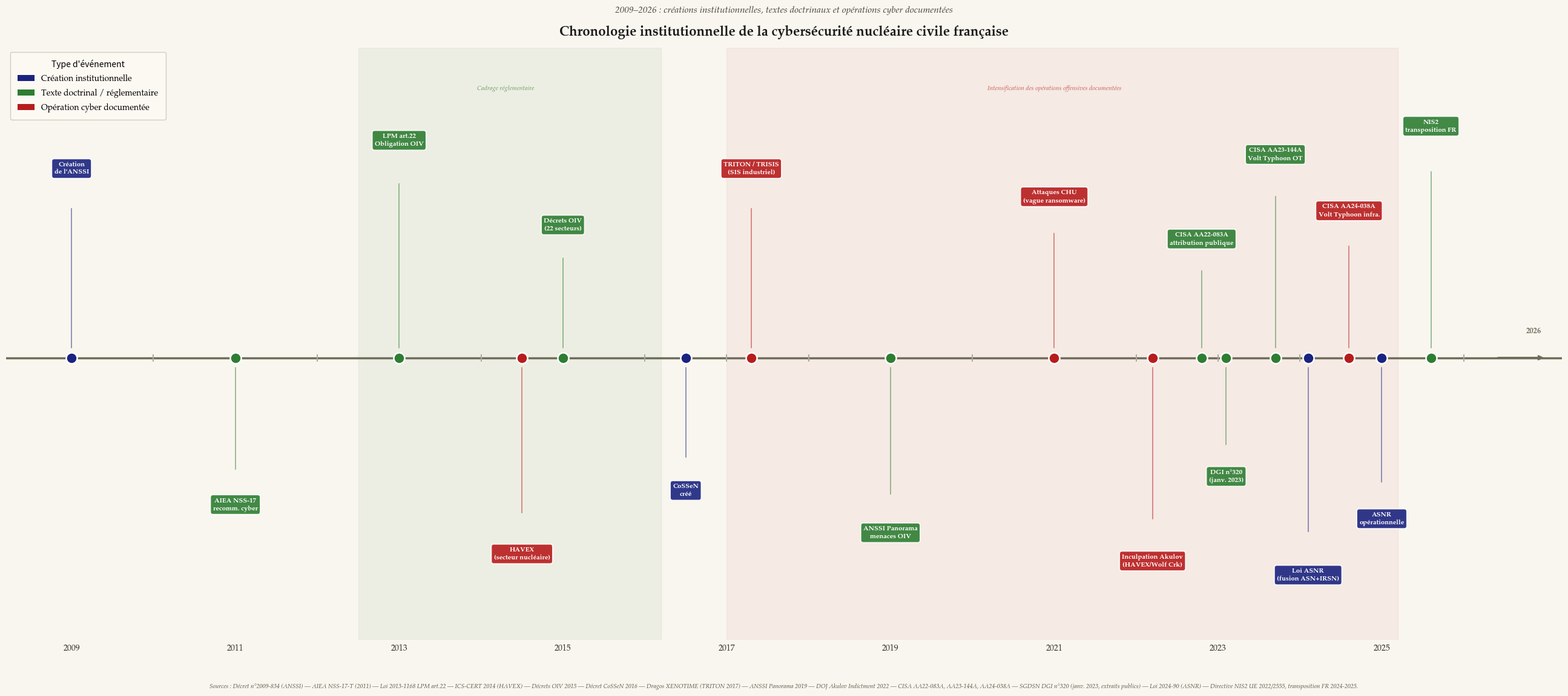

Python code for this plot: (Note: this script raises an exception after producing the figure.)
"""
Figure 6 — Chronologie institutionnelle cyber-nucléaire FR — ITERATION 3
Corrections : bug sources supprimé (sources consolidées en note),
axe X allégé (tous les 2 ans), LEVELS recalculés pour éviter collisions,
y_max réduit à ±3.2, annotation 2026 déplacée.
"""
import numpy as np
import matplotlib
matplotlib.use('Agg')
import matplotlib.pyplot as plt
import matplotlib.patches as mpatches
import matplotlib.lines as mlines

BG_COLOR = '#F9F6EF'
FONT = 'P052'

COLORS = {
    'institution': '#1A237E',
    'doctrine':    '#2E7D32',
    'opération':   '#B71C1C',
}
MARKER_SIZE = 13

# ─────────────────────────────────────────────
# ÉVÉNEMENTS (année, label, type)
# Sources supprimées des labels — consolidées en note de bas
# ─────────────────────────────────────────────
EVENTS = [
    (2009.0, 'Création\nde l\'ANSSI',               'institution'),
    (2011.0, 'AIEA NSS-17\nrecomm. cyber',           'doctrine'),
    (2013.0, 'LPM art.22\nObligation OIV',           'doctrine'),
    (2014.5, 'HAVEX\n(secteur nucléaire)',            'opération'),
    (2015.0, 'Décrets OIV\n(22 secteurs)',            'doctrine'),
    (2016.5, 'CoSSeN\ncréé',                         'institution'),
    (2017.3, 'TRITON / TRISIS\n(SIS industriel)',    'opération'),
    (2019.0, 'ANSSI Panorama\nmenaces OIV',           'doctrine'),
    (2021.0, 'Attaques CHU\n(vague ransomware)',      'opération'),
    (2022.2, 'Inculpation Akulov\n(HAVEX/Wolf Crk)', 'opération'),
    (2022.8, 'CISA AA22-083A\nattribution publique', 'doctrine'),
    (2023.1, 'DGI n°320\n(janv. 2023)',              'doctrine'),
    (2023.7, 'CISA AA23-144A\nVolt Typhoon OT',      'doctrine'),
    (2024.1, 'Loi ASNR\n(fusion ASN+IRSN)',          'institution'),
    (2024.6, 'CISA AA24-038A\nVolt Typhoon infra.',  'opération'),
    (2025.0, 'ASNR\nopérationnelle',                 'institution'),
    (2025.6, 'NIS2\ntransposition FR',               'doctrine'),
]
EVENTS.sort(key=lambda e: e[0])

# ─────────────────────────────────────────────
# LEVELS recalculés — éviter collisions zone 2022-2025
# Contrainte : |lvl| ≤ 3.2, alternance haut/bas, espacement ≥ 0.9 entre
# événements simultanés proches (< 0.8 an)
# ─────────────────────────────────────────────
LEVELS = {
    2009.0:  2.4,
    2011.0: -1.8,
    2013.0:  2.8,
    2014.5: -2.5,
    2015.0:  1.6,
    2016.5: -1.6,
    2017.3:  2.4,
    2019.0: -2.2,
    2021.0:  2.0,
    2022.2: -2.6,   # Akulov — bas
    2022.8:  1.4,   # AA22-083A — haut modéré (distinct de Akulov)
    2023.1: -1.4,   # DGI n°320 — bas modéré
    2023.7:  2.6,   # AA23-144A — haut (distinct de DGI)
    2024.1: -2.8,   # ASNR loi — bas
    2024.6:  1.8,   # AA24-038A — haut modéré
    2025.0: -2.0,   # ASNR opéra — bas modéré
    2025.6:  3.0,   # NIS2 — haut (dernier jalon doctrinal majeur)
}

# ─────────────────────────────────────────────
# FIGURE
# ─────────────────────────────────────────────
fig, ax = plt.subplots(figsize=(26, 12))
fig.patch.set_facecolor(BG_COLOR)
ax.set_facecolor(BG_COLOR)

# Ligne temporelle
ax.axhline(0, color='#6D6D5A', lw=2.5, zorder=2)
ax.set_xlim(2008.2, 2027.2)
ax.set_ylim(-4.0, 4.4)

# Bandes sémantiques
ax.axvspan(2012.5, 2016.2, alpha=0.06, color='#2E7D32', zorder=0)   # cadrage réglementaire
ax.axvspan(2017.0, 2025.2, alpha=0.05, color='#B71C1C', zorder=0)   # vague offensive

# Annotation des bandes
ax.text(2014.3, 3.8, 'Cadrage réglementaire', ha='center',
        fontsize=7.5, fontfamily=FONT, style='italic', color='#2E7D32', alpha=0.7)
ax.text(2021.0, 3.8, 'Intensification des opérations offensives documentées',
        ha='center', fontsize=7.5, fontfamily=FONT, style='italic', color='#B71C1C', alpha=0.7)

# Ticks annuels fins + labels tous les 2 ans
for yr in range(2009, 2027):
    ax.plot(yr, 0, '|', color='#AAAAA0', ms=8, mew=1.4, zorder=3)

ax.set_xticks(range(2009, 2027, 2))
ax.set_xticklabels(
    [str(y) for y in range(2009, 2027, 2)],
    fontsize=10, fontfamily=FONT, color='#333322',
)
ax.tick_params(axis='x', length=0, pad=5)

# ─────────────────────────────────────────────
# TRACÉ DES ÉVÉNEMENTS
# ─────────────────────────────────────────────
for (yr, label, etype) in EVENTS:
    lvl = LEVELS[yr]
    clr = COLORS[etype]

    # Tige
    y_start = 0.14 if lvl > 0 else -0.14
    ax.plot([yr, yr], [y_start, lvl * 0.88], color=clr, lw=1.1, alpha=0.6, zorder=3)

    # Marqueur sur la ligne
    ax.plot(yr, 0, 'o', color=clr, ms=MARKER_SIZE, zorder=6, mew=1.8, mec='white')

    # Boîte label
    bbox_style = dict(
        boxstyle='round,pad=0.38',
        facecolor=clr,
        alpha=0.90,
        edgecolor='white',
        linewidth=1.3,
    )
    va  = 'bottom' if lvl > 0 else 'top'
    y_text = lvl + (0.18 if lvl > 0 else -0.18)

    ax.text(
        yr, y_text, label,
        ha='center', va=va,
        fontsize=8.0, fontfamily=FONT, fontweight='bold',
        color='white',
        multialignment='center',
        linespacing=1.3,
        bbox=bbox_style,
        zorder=7,
    )

# Flèche de fin
ax.annotate(
    '', xy=(2027.0, 0), xytext=(2026.4, 0),
    arrowprops=dict(arrowstyle='->', color='#6D6D5A', lw=2.2),
    zorder=5,
)
ax.text(2026.95, 0.35, '2026', fontsize=9, fontfamily=FONT,
        color='#6D6D5A', fontweight='bold', ha='right')

# ─────────────────────────────────────────────
# LÉGENDE
# ─────────────────────────────────────────────
legend_h = [
    mpatches.Patch(facecolor=COLORS['institution'], label='Création institutionnelle'),
    mpatches.Patch(facecolor=COLORS['doctrine'],    label='Texte doctrinal / réglementaire'),
    mpatches.Patch(facecolor=COLORS['opération'],   label='Opération cyber documentée'),
]
ax.legend(
    handles=legend_h,
    title="Type d'événement",
    title_fontsize=10,
    fontsize=9.5,
    loc='upper left',
    bbox_to_anchor=(0.0, 1.0),
    framealpha=0.93,
    edgecolor='#CCCCBB',
    facecolor='#FDFAF4',
    borderpad=0.9,
    labelspacing=0.65,
    prop={'family': FONT},
)

# Axes nettoyés
ax.spines['top'].set_visible(False)
ax.spines['right'].set_visible(False)
ax.spines['left'].set_visible(False)
ax.spines['bottom'].set_visible(False)
ax.set_yticks([])

# ─────────────────────────────────────────────
# TITRE & NOTES
# ─────────────────────────────────────────────
ax.set_title(
    'Chronologie institutionnelle de la cybersécurité nucléaire civile française',
    fontsize=16, fontfamily=FONT, fontweight='bold', color='#1A1A1A', pad=14,
)
fig.text(
    0.5, 0.935,
    '2009–2026 : créations institutionnelles, textes doctrinaux et opérations cyber documentées',
    ha='center', fontsize=11, fontfamily=FONT, style='italic', color='#444433',
)

note = (
    'Sources : Décret n°2009-834 (ANSSI) — AIEA NSS-17-T (2011) — '
    'Loi 2013-1168 LPM art.22 — ICS-CERT 2014 (HAVEX) — Décrets OIV 2015 — '
    'Décret CoSSeN 2016 — Dragos XENOTIME (TRITON 2017) — ANSSI Panorama 2019 — '
    'DOJ Akulov Indictment 2022 — CISA AA22-083A, AA23-144A, AA24-038A — '
    'SGDSN DGI n°320 (janv. 2023, extraits publics) — Loi 2024-90 (ASNR) — '
    'Directive NIS2 UE 2022/2555, transposition FR 2024-2025.'
)
fig.text(
    0.5, 0.004,
    note,
    ha='center', fontsize=7.2, fontfamily=FONT,
    style='italic', color='#555544',
)

plt.tight_layout(rect=[0, 0.04, 1, 0.93])

out_png = '/home/user/maison-m-dina/figures/figure6_timeline.png'
out_svg = '/home/user/maison-m-dina/figures/figure6_timeline.svg'
fig.savefig(out_png, dpi=300, bbox_inches='tight', facecolor=BG_COLOR)
fig.savefig(out_svg, format='svg', bbox_inches='tight', facecolor=BG_COLOR)
print("Figure 6 — OK")
plt.close()
